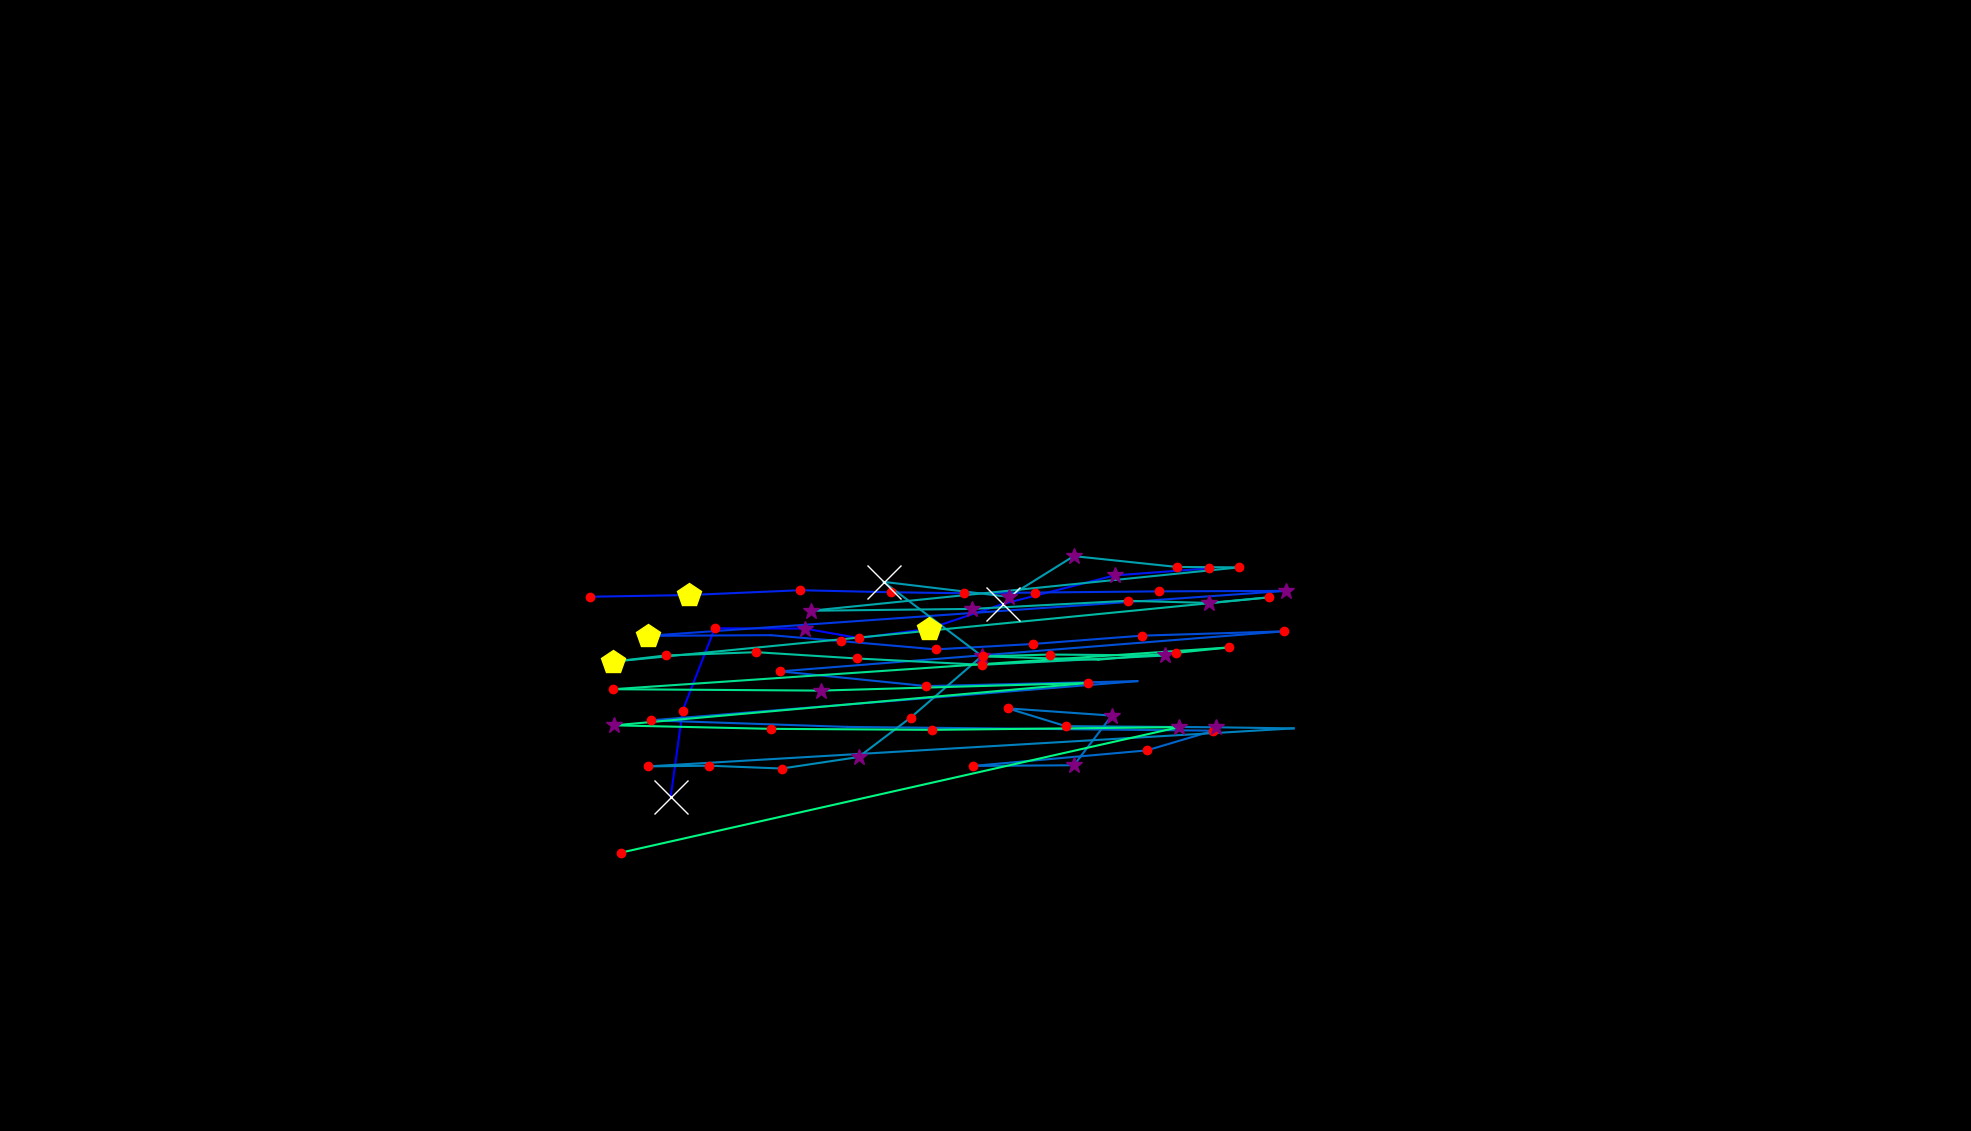

Source data for this figure (header and first rows):
, fixation_id, timestamp, avg_gaze_x, avg_gaze_y, duration
0, 188.0, 57004, 871.1, 434.2, 915.7
1, 189.0, 58004, 886.6, 546, 156.6
2, 190.0, 58245, 928.2, 652.9, 156.6
3, 191.0, 58486, 1046, 652.5, 277.1
4, 192.0, 58788, 1116, 640.1, 180.7
5, 193.0, 58992, 1206, 652.1, 421.7
6, 194.0, 59438, 1302, 684.4, 566.3
7, 195.0, 60053, 1448, 721.5, 265.1
8, 196.0, 60342, 1570, 730.6, 204.8
9, 198.0, 60920, 765.9, 693.8, 132.5
10, 199.0, 61089, 894.5, 696, 409.7
11, 200.0, 61535, 1039, 702.3, 144.6
12, 201.0, 61703, 1157, 699.7, 168.7
13, 202.0, 61908, 1252, 698.4, 180.7
14, 203.0, 62113, 1344, 699.3, 132.5
15, 204.0, 62318, 1505, 700.8, 216.9
16, 205.0, 62583, 1671, 701.5, 337.4
17, 206.0, 63005, 841, 643.1, 433.8
18, 207.0, 63523, 1001, 643.9, 96.39
19, 208.0, 63655, 1093, 636.2, 144.6
20, 209.0, 63872, 1215, 625.5, 120.5
21, 210.0, 64029, 1341, 632.5, 180.7
22, 211.0, 64234, 1483, 643.3, 204.8
23, 212.0, 64475, 1668, 648.9, 168.7
24, 213.0, 65089, 1013, 596.9, 132.5
25, 214.0, 65246, 1203, 577.8, 144.6
26, 215.0, 65716, 1477, 584.3, 108.4
27, 216.0, 65921, 845.4, 533.3, 192.8
28, 217.0, 66174, 1100, 524.8, 96.39
29, 218.0, 66391, 1576, 519.9, 241
30, 219.0, 66656, 1489, 494.3, 168.7
31, 220.0, 66848, 1264, 474.1, 228.9
32, 221.0, 67101, 1395, 475, 397.6
33, 222.0, 67547, 1444, 539.5, 289.2
34, 223.0, 67897, 1309, 548.9, 156.6
35, 224.0, 68077, 1384, 525.8, 228.9
36, 225.0, 68379, 1580, 524.3, 325.3
37, 226.0, 68728, 1680, 522.9, 0.0
38, 227.0, 68981, 841.3, 473.5, 168.7
39, 228.0, 69174, 920.7, 474.4, 120.5
40, 229.0, 69331, 1015, 470.7, 180.7
41, 230.0, 69535, 1115, 485.7, 349.4
42, 231.0, 69909, 1183, 536.7, 132.5
43, 232.0, 70090, 1275, 616.8, 325.3
44, 233.0, 70451, 1148, 713.2, 566.3
45, 234.0, 71078, 1310, 693.8, 385.6
46, 235.0, 71524, 1395, 746.6, 265.1
47, 236.0, 71849, 1528, 732.5, 132.5
48, 237.0, 72030, 1609, 732, 132.5
49, 238.0, 72644, 1053, 675.7, 337.4
50, 239.0, 73018, 1262, 678.1, 325.3
51, 240.0, 73367, 1465, 688.6, 192.8
52, 241.0, 73584, 1571, 685.8, 325.3
53, 242.0, 73933, 1648, 693, 120.5
54, 243.0, 74162, 796.7, 609.6, 409.7
55, 244.0, 74596, 864.4, 617.6, 132.5
56, 245.0, 74789, 982, 621.8, 132.5
57, 246.0, 74982, 1113, 613.7, 204.8
58, 247.0, 75259, 1276, 605.4, 156.6
59, 248.0, 75801, 1513, 617.5, 277.1
... 13 more rows
